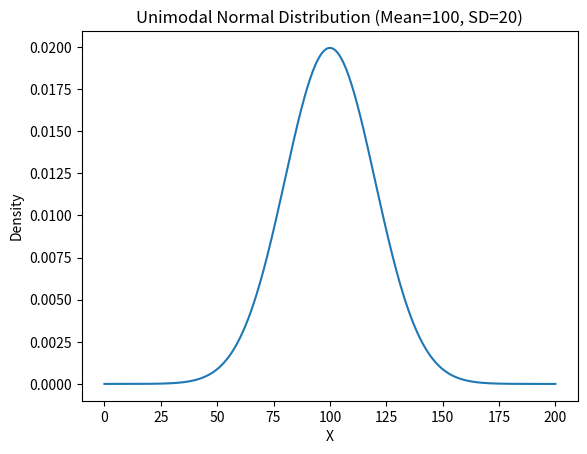
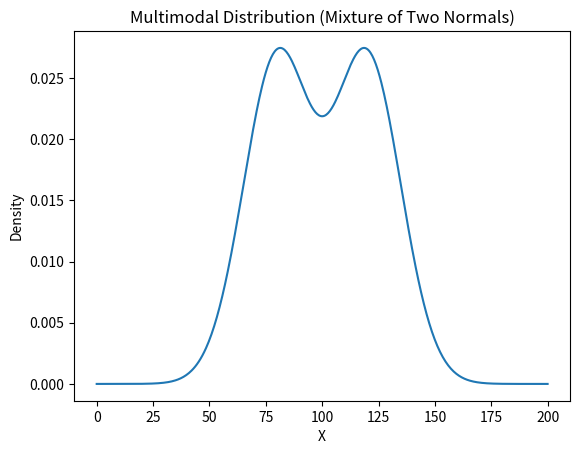
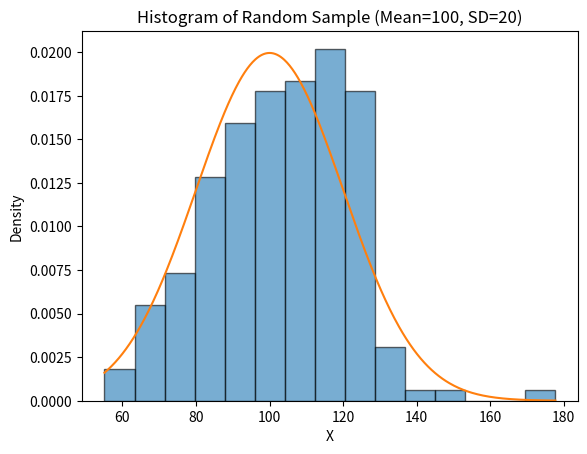
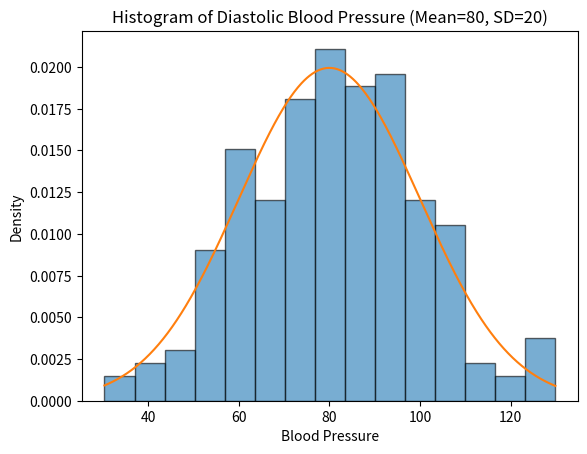

These charts were generated, in order, by the following Python code:
import numpy as np
import matplotlib.pyplot as plt
from scipy.stats import norm

# Part 1: Unimodal Normal Curve

mu = 100
sigma = 20

x = np.linspace(0, 200, 500)
y = norm.pdf(x, mu, sigma)

plt.figure()
plt.plot(x, y)
plt.title("Unimodal Normal Distribution (Mean=100, SD=20)")
plt.xlabel("X")
plt.ylabel("Density")
plt.show()


# Part 2: Multimodal Curve

mu1, sigma1 = 80, 15
mu2, sigma2 = 120, 15

y1 = norm.pdf(x, mu1, sigma1)
y2 = norm.pdf(x, mu2, sigma2)

plt.figure()
plt.plot(x, y1 + y2)
plt.title("Multimodal Distribution (Mixture of Two Normals)")
plt.xlabel("X")
plt.ylabel("Density")
plt.show()


# Part 3: Random Sample (n=200)


sample = np.random.normal(100, 20, 200)

print("First 10 samples:", sample[:10])
print("Sample Mean:", np.mean(sample))
print("Sample Std Dev:", np.std(sample))


plt.figure()
plt.hist(sample, bins=15, density=True, edgecolor='black', alpha=0.6)

x_sample = np.linspace(min(sample), max(sample), 500)
y_sample = norm.pdf(x_sample, 100, 20)

plt.plot(x_sample, y_sample)
plt.title("Histogram of Random Sample (Mean=100, SD=20)")
plt.xlabel("X")
plt.ylabel("Density")
plt.show()


# Part 4: Blood Pressure Histogram


bp_sample = np.random.normal(80, 20, 200)

plt.figure()
plt.hist(bp_sample, bins=15, density=True, edgecolor='black', alpha=0.6)
x_bp = np.linspace(min(bp_sample), max(bp_sample), 500)
y_bp = norm.pdf(x_bp, 80, 20)
plt.plot(x_bp, y_bp)
plt.title("Histogram of Diastolic Blood Pressure (Mean=80, SD=20)")
plt.xlabel("Blood Pressure")
plt.ylabel("Density")
plt.show()
